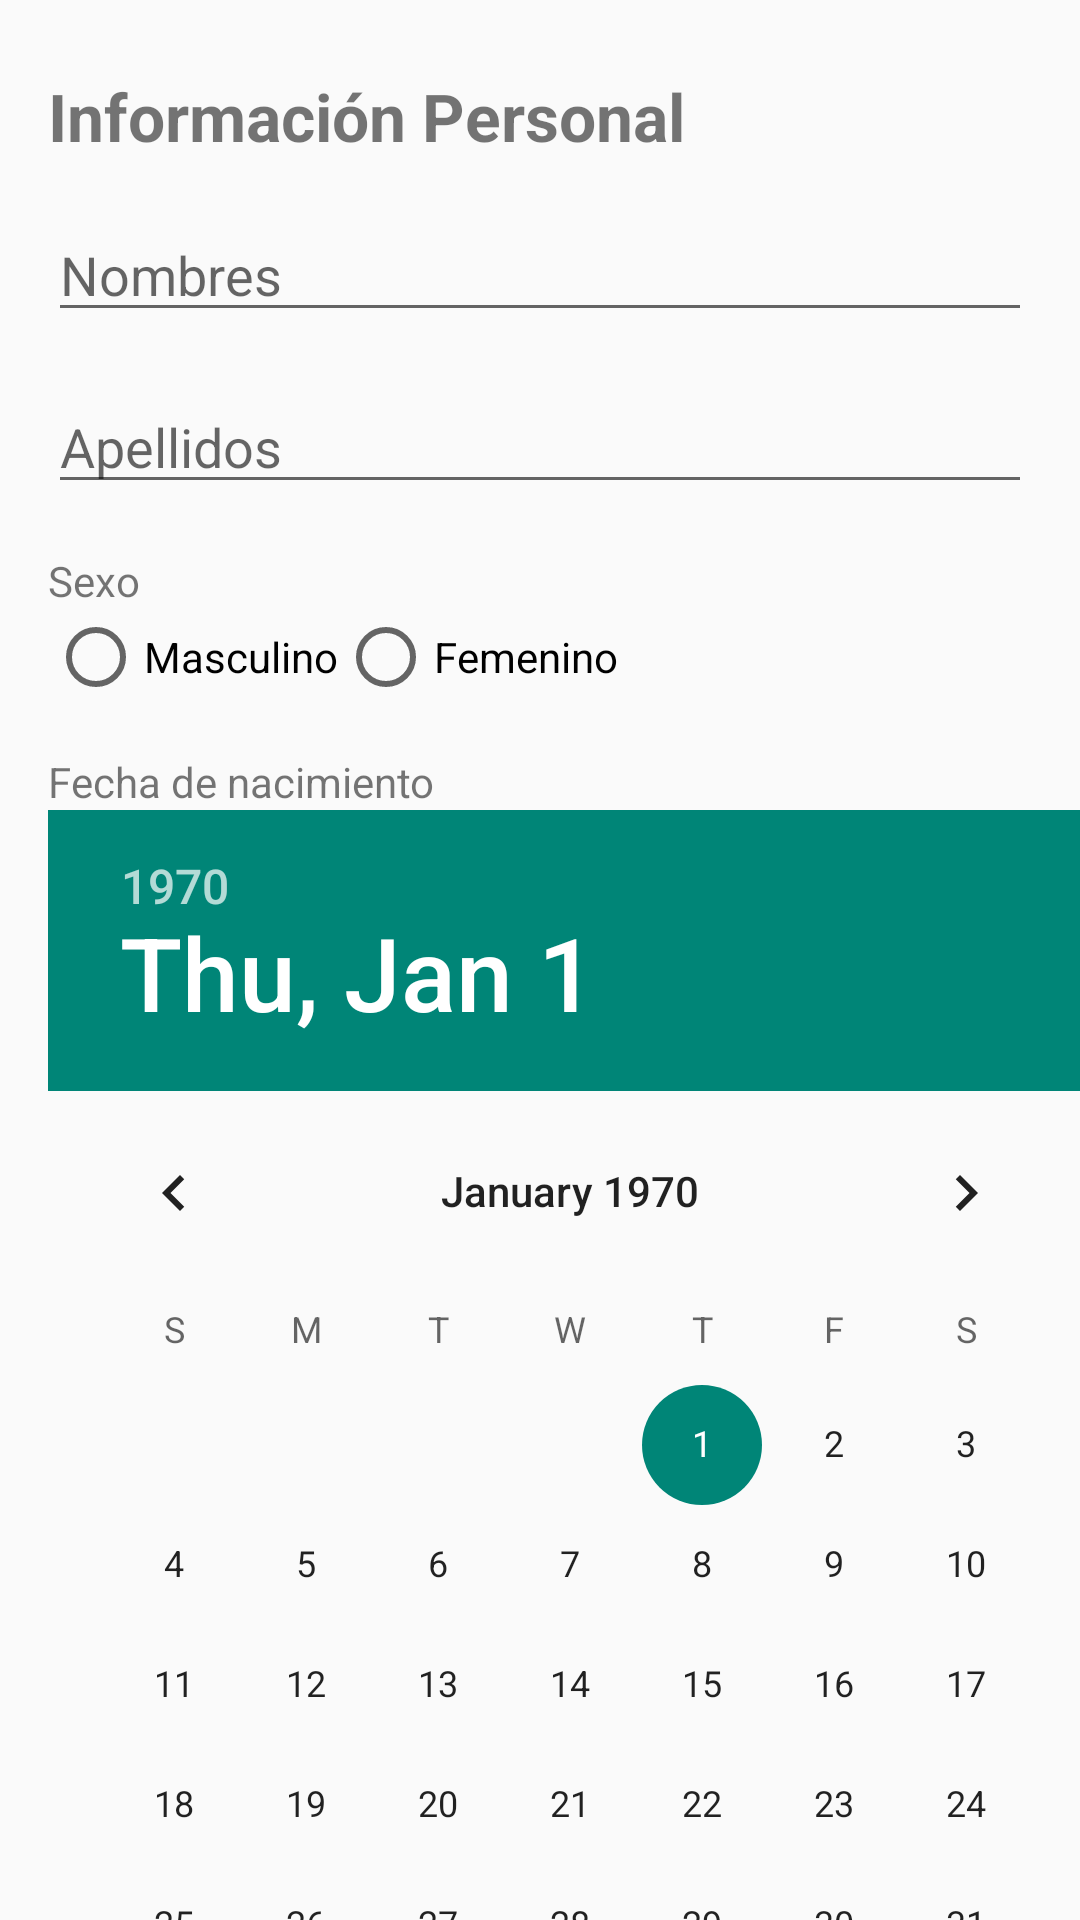

Reconstruct the res/layout file that produces this screen, plus the resources it refers to.
<!-- AndroidManifest.xml: application theme Theme.Labs20261Gr01 -->
<!-- res/layout/activity_personal_data.xml -->
<?xml version="1.0" encoding="utf-8"?>
<androidx.constraintlayout.widget.ConstraintLayout xmlns:android="http://schemas.android.com/apk/res/android"
    xmlns:app="http://schemas.android.com/apk/res-auto"
    xmlns:tools="http://schemas.android.com/tools"
    android:layout_width="match_parent"
    android:layout_height="match_parent"
    tools:context=".PersonalDataActivity">

    <TextView
        android:id="@+id/tvTitle"
        android:layout_width="wrap_content"
        android:layout_height="wrap_content"
        android:text="Información Personal"
        android:textSize="22sp"
        android:textStyle="bold"
        app:layout_constraintTop_toTopOf="parent"
        app:layout_constraintStart_toStartOf="parent"
        android:layout_marginTop="24dp"
        android:layout_marginStart="16dp"/>

    <EditText
        android:id="@+id/etNombres"
        android:layout_width="0dp"
        android:layout_height="wrap_content"
        android:hint="Nombres"
        android:inputType="textCapWords"
        android:importantForAutofill="no"
        app:layout_constraintTop_toBottomOf="@id/tvTitle"
        app:layout_constraintStart_toStartOf="parent"
        app:layout_constraintEnd_toEndOf="parent"
        android:layout_margin="16dp"/>

    <EditText
        android:id="@+id/etApellidos"
        android:layout_width="0dp"
        android:layout_height="wrap_content"
        android:hint="Apellidos"
        android:inputType="textCapWords"
        android:importantForAutofill="no"
        app:layout_constraintTop_toBottomOf="@id/etNombres"
        app:layout_constraintStart_toStartOf="parent"
        app:layout_constraintEnd_toEndOf="parent"
        android:layout_margin="16dp"/>

    <TextView
        android:id="@+id/tvSexo"
        android:layout_width="wrap_content"
        android:layout_height="wrap_content"
        android:text="Sexo"
        app:layout_constraintTop_toBottomOf="@id/etApellidos"
        app:layout_constraintStart_toStartOf="parent"
        android:layout_marginStart="16dp"
        android:layout_marginTop="16dp"/>

    <RadioGroup
        android:id="@+id/rgSexo"
        android:layout_width="wrap_content"
        android:layout_height="wrap_content"
        android:orientation="horizontal"
        app:layout_constraintTop_toBottomOf="@id/tvSexo"
        app:layout_constraintStart_toStartOf="parent"
        android:layout_marginStart="16dp">

        <RadioButton
            android:id="@+id/rbMasculino"
            android:layout_width="wrap_content"
            android:layout_height="wrap_content"
            android:text="Masculino"/>

        <RadioButton
            android:id="@+id/rbFemenino"
            android:layout_width="wrap_content"
            android:layout_height="wrap_content"
            android:text="Femenino"/>

    </RadioGroup>

    <TextView
        android:id="@+id/tvFecha"
        android:layout_width="wrap_content"
        android:layout_height="wrap_content"
        android:text="Fecha de nacimiento"
        app:layout_constraintTop_toBottomOf="@id/rgSexo"
        app:layout_constraintStart_toStartOf="parent"
        android:layout_marginStart="16dp"
        android:layout_marginTop="16dp"/>

    <DatePicker
        android:id="@+id/datePicker"
        android:layout_width="wrap_content"
        android:layout_height="wrap_content"
        app:layout_constraintTop_toBottomOf="@id/tvFecha"
        app:layout_constraintStart_toStartOf="parent"
        android:layout_marginStart="16dp"/>

    <TextView
        android:id="@+id/tvEscolaridad"
        android:layout_width="wrap_content"
        android:layout_height="wrap_content"
        android:text="Escolaridad"
        app:layout_constraintTop_toBottomOf="@id/datePicker"
        app:layout_constraintStart_toStartOf="parent"
        android:layout_marginStart="16dp"
        android:layout_marginTop="16dp"/>

    <Spinner
        android:id="@+id/spEscolaridad"
        android:layout_width="0dp"
        android:layout_height="wrap_content"
        app:layout_constraintTop_toBottomOf="@id/tvEscolaridad"
        app:layout_constraintStart_toStartOf="parent"
        app:layout_constraintEnd_toEndOf="parent"
        android:layout_margin="16dp"/>

    <Button
        android:id="@+id/btnSiguiente"
        android:layout_width="wrap_content"
        android:layout_height="wrap_content"
        android:text="Siguiente"
        app:layout_constraintTop_toBottomOf="@id/spEscolaridad"
        app:layout_constraintEnd_toEndOf="parent"
        android:layout_margin="16dp"/>

</androidx.constraintlayout.widget.ConstraintLayout>
<!-- resources referenced by this layout -->
<resources>
  <style name="Theme.Labs20261Gr01" parent="Theme.AppCompat.Light.DarkActionBar" />
</resources>
